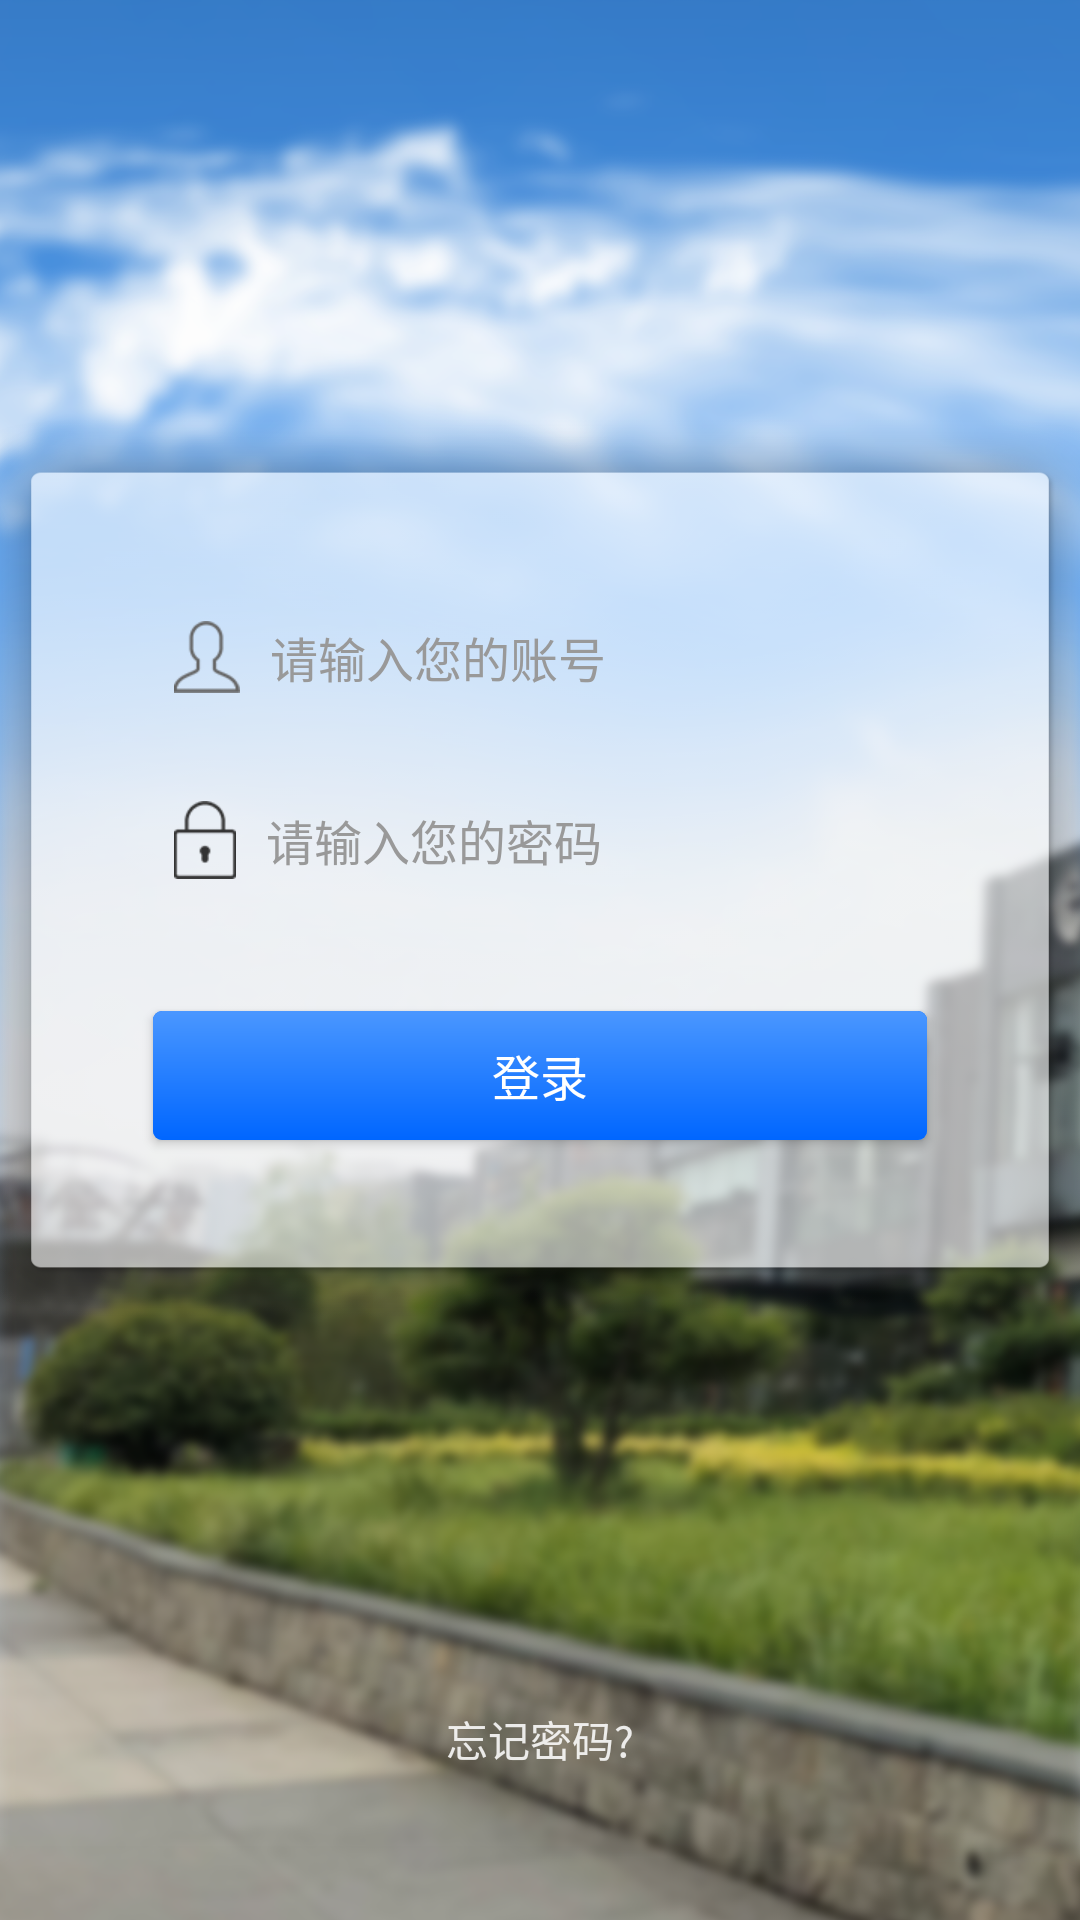

Reconstruct the res/layout file that produces this screen, plus the resources it refers to.
<!-- AndroidManifest.xml: application theme AppTheme -->
<!-- res/layout/activity_login.xml -->
<?xml version="1.0" encoding="utf-8"?>
<FrameLayout xmlns:android="http://schemas.android.com/apk/res/android"
    xmlns:tools="http://schemas.android.com/tools"
    android:layout_width="match_parent"
    android:layout_height="match_parent"
    android:background="@drawable/ic_login_bg"
    tools:ignore="HardcodedText">

    <ImageView
        android:id="@+id/iv_back"
        android:layout_width="wrap_content"
        android:layout_height="wrap_content"
        android:layout_marginStart="15dp"
        android:layout_marginTop="10dp"
        android:contentDescription="back"
        android:padding="5dp"
        android:rotation="180"
        android:src="@drawable/ic_arrow_white48" />

    <LinearLayout
        android:layout_width="380dp"
        android:layout_height="300dp"
        android:layout_gravity="center_horizontal"
        android:layout_marginTop="140dp"
        android:background="@drawable/ic_login_bg_center"
        android:gravity="center"
        android:orientation="vertical">

        <EditText
            android:id="@+id/et_username"
            android:layout_width="260dp"
            android:layout_height="wrap_content"
            android:background="@drawable/shape_login_edit_bg"
            android:drawablePadding="10dp"
            android:drawableStart="@drawable/ic_user40"
            android:elevation="2dp"
            android:hint="请输入您的账号"
            android:inputType="text"
            android:padding="8dp"
            android:textColor="@color/black3"
            android:textColorHint="@color/black5"
            android:textSize="16sp" />

        <EditText
            android:id="@+id/et_password"
            android:layout_width="260dp"
            android:layout_height="wrap_content"
            android:layout_marginTop="20dp"
            android:background="@drawable/shape_login_edit_bg"
            android:drawablePadding="10dp"
            android:drawableStart="@drawable/ic_pwd40"
            android:elevation="2dp"
            android:hint="请输入您的密码"
            android:inputType="textPassword"
            android:padding="8dp"
            android:textColor="@color/black3"
            android:textColorHint="@color/black5"
            android:textSize="16sp" />

        <Button
            android:id="@+id/btn_login"
            android:layout_width="260dp"
            android:layout_height="45dp"
            android:layout_marginTop="35dp"
            android:background="@drawable/layer_login_button"
            android:text="登录"
            android:textColor="@color/white"
            android:textSize="16sp" />
    </LinearLayout>


    <TextView
        android:id="@+id/tv_forget"
        android:layout_width="wrap_content"
        android:layout_height="wrap_content"
        android:layout_gravity="center_horizontal|bottom"
        android:layout_marginBottom="50dp"
        android:text="忘记密码?"
        android:textColor="#ddffffff" />

</FrameLayout>
<!-- resources referenced by this layout -->
<resources>
  <color name="black3">#666</color>
  <color name="black5">#999</color>
  <color name="white">#FFFFFF</color>
  <!-- drawable ic_login_bg: png bitmap (drawable-xhdpi, 1015286 bytes) -->
  <!-- drawable ic_login_bg_center: png bitmap (drawable-xhdpi, 15532 bytes) -->
  <!-- drawable ic_pwd40: png bitmap (drawable-xhdpi, 1602 bytes) -->
  <!-- drawable ic_user40: png bitmap (drawable-xhdpi, 1838 bytes) -->
  <!-- drawable layer_login_button (drawable) -->
  <?xml version="1.0" encoding="utf-8"?>
  <layer-list xmlns:android="http://schemas.android.com/apk/res/android">
  
      <item
          android:bottom="1dp"
          android:left="1dp"
          android:right="1dp"
          android:top="1dp">
          <shape android:shape="rectangle">
              <gradient
                  android:angle="270"
                  android:endColor="#4a97ff"
                  android:startColor="#0066ff" />
              <corners android:radius="3dp" />
          </shape>
      </item>
  
      <item
          android:bottom="1dp"
          android:left="1dp"
          android:right="1dp"
          android:top="1dp">
          <shape android:shape="rectangle">
              <gradient
                  android:angle="270"
                  android:endColor="#0066ff"
                  android:startColor="#4a97ff" />
              <corners android:radius="3dp" />
  
          </shape>
      </item>
  </layer-list>
  <style name="AppTheme" parent="Theme.AppCompat.Light.NoActionBar">
          
          <item name="colorPrimary">@color/colorPrimary</item>
          <item name="colorPrimaryDark">@color/colorPrimaryDark</item>
          
          <item name="colorAccent">@color/seagreen</item>
          
          <item name="actionSheetStyle">@style/ActionSheetStyleiOS7</item>
      </style>
  <color name="colorPrimary">#3F51B5</color>
  <color name="colorPrimaryDark">#303F9F</color>
  <color name="seagreen">#2E8B57</color>
  <style name="ActionSheetStyleiOS7">
          <item name="actionSheetBackground">@android:color/transparent</item>
          <item name="cancelButtonBackground">@drawable/slt_as_ios7_cancel_bt</item>
          <item name="otherButtonTopBackground">@drawable/slt_as_ios7_other_bt_top</item>
          <item name="otherButtonMiddleBackground">@drawable/slt_as_ios7_other_bt_middle</item>
          <item name="otherButtonBottomBackground">@drawable/slt_as_ios7_other_bt_bottom</item>
          <item name="otherButtonSingleBackground">@drawable/slt_as_ios7_other_bt_single</item>
          <item name="cancelButtonTextColor">#1E82FF</item>
          <item name="otherButtonTextColor">#1E82FF</item>
          <item name="actionSheetPadding">10dp</item>
          <item name="otherButtonSpacing">0dp</item>
          <item name="cancelButtonMarginTop">10dp</item>
          <item name="actionSheetTextSize">12sp</item>
      </style>
</resources>
